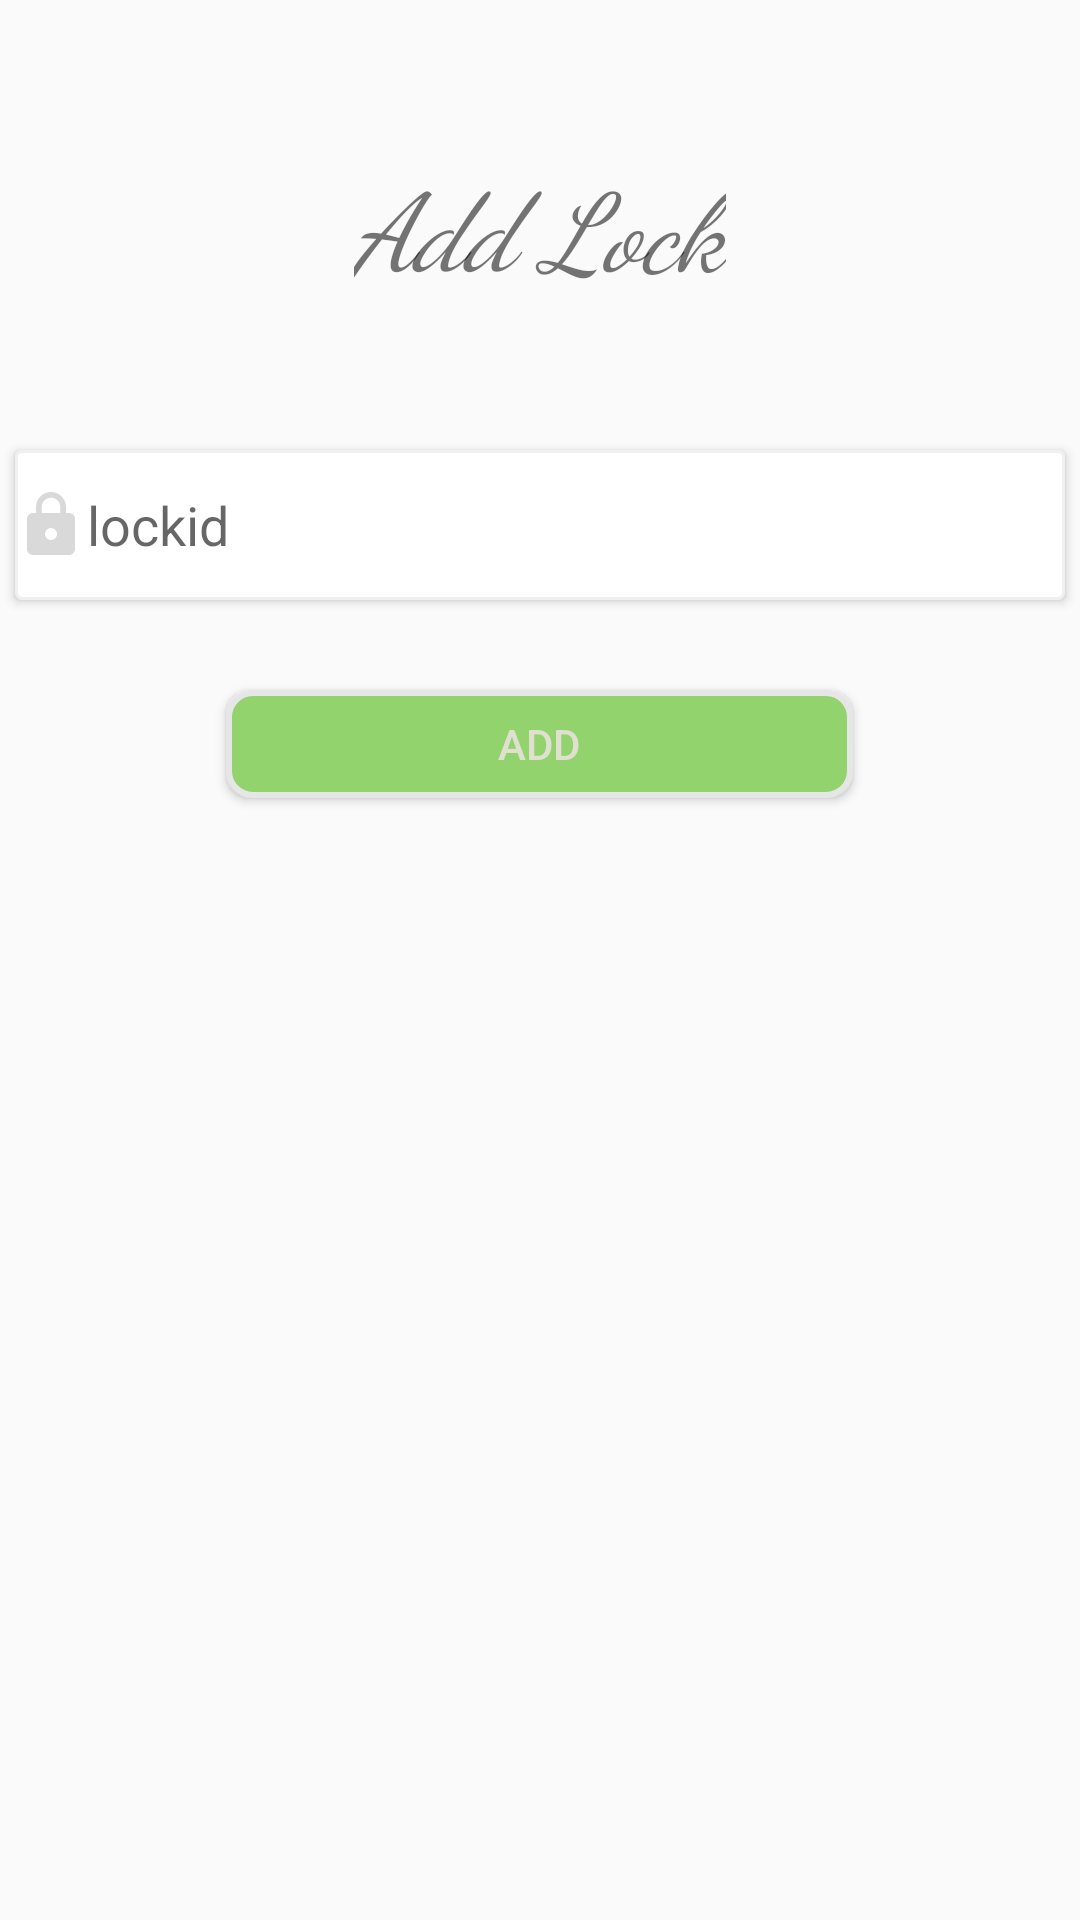

The Android layout XML behind this screen, and the referenced resources:
<!-- AndroidManifest.xml: application theme AppTheme -->
<!-- res/layout/activity_add_lock.xml -->
<?xml version="1.0" encoding="utf-8"?>
<LinearLayout xmlns:android="http://schemas.android.com/apk/res/android"
    xmlns:tools="http://schemas.android.com/tools"
    android:id="@+id/activity_add_lock"
    android:layout_width="match_parent"
    android:layout_height="match_parent"
    android:orientation="vertical"
    tools:context="niravitalzohar.smartlock.smartlock.AddLock">

    <TextView
        android:layout_width="wrap_content"
        android:layout_height="wrap_content"
        android:text="@string/addlock"
        android:fontFamily="cursive"
        android:textSize="36sp"
        android:typeface="serif"
        android:textStyle="normal|italic"
        android:layout_gravity="center_horizontal"
        android:layout_marginTop="50dp"

        />

    <EditText
        android:layout_width="match_parent"
        android:layout_height="50dp"
        android:id="@+id/lockIdET"
        android:layout_marginTop="50dp"
        android:hint="lockid"
        android:background="@drawable/circle_et"
        android:drawableLeft="@drawable/lock"
        android:elevation="2dp"
        android:layout_marginLeft="5dp"
        android:layout_marginRight="5dp"
        android:textColor="@color/gray2"
        />





    <Button
        android:layout_width="209dp"
        android:layout_height="36dp"
        android:id="@+id/addLock"
        android:text="add"
        android:layout_below="@+id/lockDesET"
        android:layout_alignParentRight="true"
        android:layout_alignParentEnd="true"
        android:layout_marginTop="30dp"
        android:layout_gravity="center_horizontal"
        android:background="@drawable/round_bt"
        android:textColor="@color/gray"/>

</LinearLayout>
<!-- resources referenced by this layout -->
<resources>
  <color name="gray">#e0e0d1</color>
  <color name="gray2">#7d7d61</color>
  <!-- drawable circle_et (drawable) -->
  <?xml version="1.0" encoding="utf-8"?>
  <selector xmlns:android="http://schemas.android.com/apk/res/android">
      <item android:state_pressed="true" >
          <shape android:shape="rectangle"  >
              <corners android:radius="2dip" />
              <solid android:color="@color/white"/>
              <stroke android:width="1dip" android:color="@color/gray6" />
          </shape>
      </item>
      <item android:state_focused="true">
          <shape android:shape="rectangle"  >
              <corners android:radius="2dip" />
              <solid android:color="@color/white"/>
              <stroke android:width="1dip" android:color="@color/gray6" />
          </shape>
      </item>
      <item >
          <shape android:shape="rectangle"  >
              <corners android:radius="2dip" />
              <solid android:color="@color/white"/>
              <stroke android:width="1dip" android:color="@color/gray6" />
          </shape>
      </item>
  </selector>
  <!-- drawable lock (drawable) -->
  <vector xmlns:android="http://schemas.android.com/apk/res/android"
          android:width="24dp"
          android:height="24dp"
          android:viewportWidth="24.0"
          android:viewportHeight="24.0">
      <path
          android:fillColor="@color/gray7"
          android:pathData="M18,8h-1L17,6c0,-2.76 -2.24,-5 -5,-5S7,3.24 7,6v2L6,8c-1.1,0 -2,0.9 -2,2v10c0,1.1 0.9,2 2,2h12c1.1,0 2,-0.9 2,-2L20,10c0,-1.1 -0.9,-2 -2,-2zM12,17c-1.1,0 -2,-0.9 -2,-2s0.9,-2 2,-2 2,0.9 2,2 -0.9,2 -2,2zM15.1,8L8.9,8L8.9,6c0,-1.71 1.39,-3.1 3.1,-3.1 1.71,0 3.1,1.39 3.1,3.1v2z"/>
  </vector>
  <!-- drawable round_bt (drawable) -->
  <?xml version="1.0" encoding="utf-8"?>
  <selector xmlns:android="http://schemas.android.com/apk/res/android">
      <item android:state_pressed="true" >
          <shape android:shape="rectangle"  >
              <corners android:radius="8dip" />
              <solid android:color="@color/green6"/>
              <stroke android:width="2dip" android:color="@color/gray8" />
          </shape>
      </item>
      <item android:state_focused="true">
          <shape android:shape="rectangle"  >
              <corners android:radius="8dip" />
              <solid android:color="@color/green6"/>
              <stroke android:width="2dip" android:color="@color/gray8" />
          </shape>
      </item>
      <item >
          <shape android:shape="rectangle"  >
              <corners android:radius="8dip" />
              <solid android:color="@color/green6"/>
              <stroke android:width="2dip" android:color="@color/gray8" />
          </shape>
      </item>
  </selector>
  <string name="addlock">Add Lock</string>
  <style name="AppTheme" parent="Theme.AppCompat.Light.DarkActionBar">
      
          <item name="colorPrimary">@color/gray7</item>
          <item name="colorPrimaryDark">@color/gray8</item>
          <item name="colorAccent">@color/colorAccent</item>
  
      </style>
  <color name="white">#ffffff</color>
  <color name="gray6">#F0F0F0</color>
  <color name="gray7">#d9d9d9</color>
  <color name="green6">#92d36e</color>
  <color name="gray8">#e6e6e6</color>
  <color name="colorAccent">#92d36e</color>
</resources>
